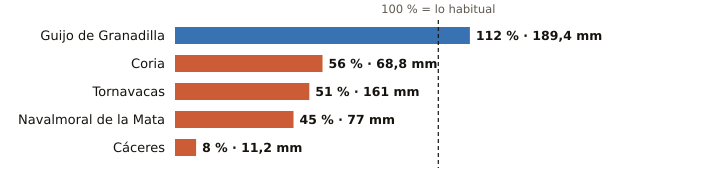

The data file committed next to this chart (first rows):
estacion, provincia, indicativo, mm_otono, referencia_mm, pct, periodo_referencia, hasta, hora
Guijo de Granadilla, Cáceres, 3503, 189.4, 169.3, 112, 1991-2025, 2026-11-07, 22
Coria, Cáceres, 3526X, 68.8, 123.5, 56, 1991-2020, 2026-11-07, 22
Tornavacas, Cáceres, 3514B, 161.0, 312.8, 51, 2008-2025, 2026-11-07, 22
Navalmoral de la Mata, Cáceres, 3434X, 77.0, 170.3, 45, 2002-2025, 2026-11-07, 22
Cáceres, Cáceres, 3469A, 11.2, 143.3, 8, 1991-2020, 2026-11-07, 22
